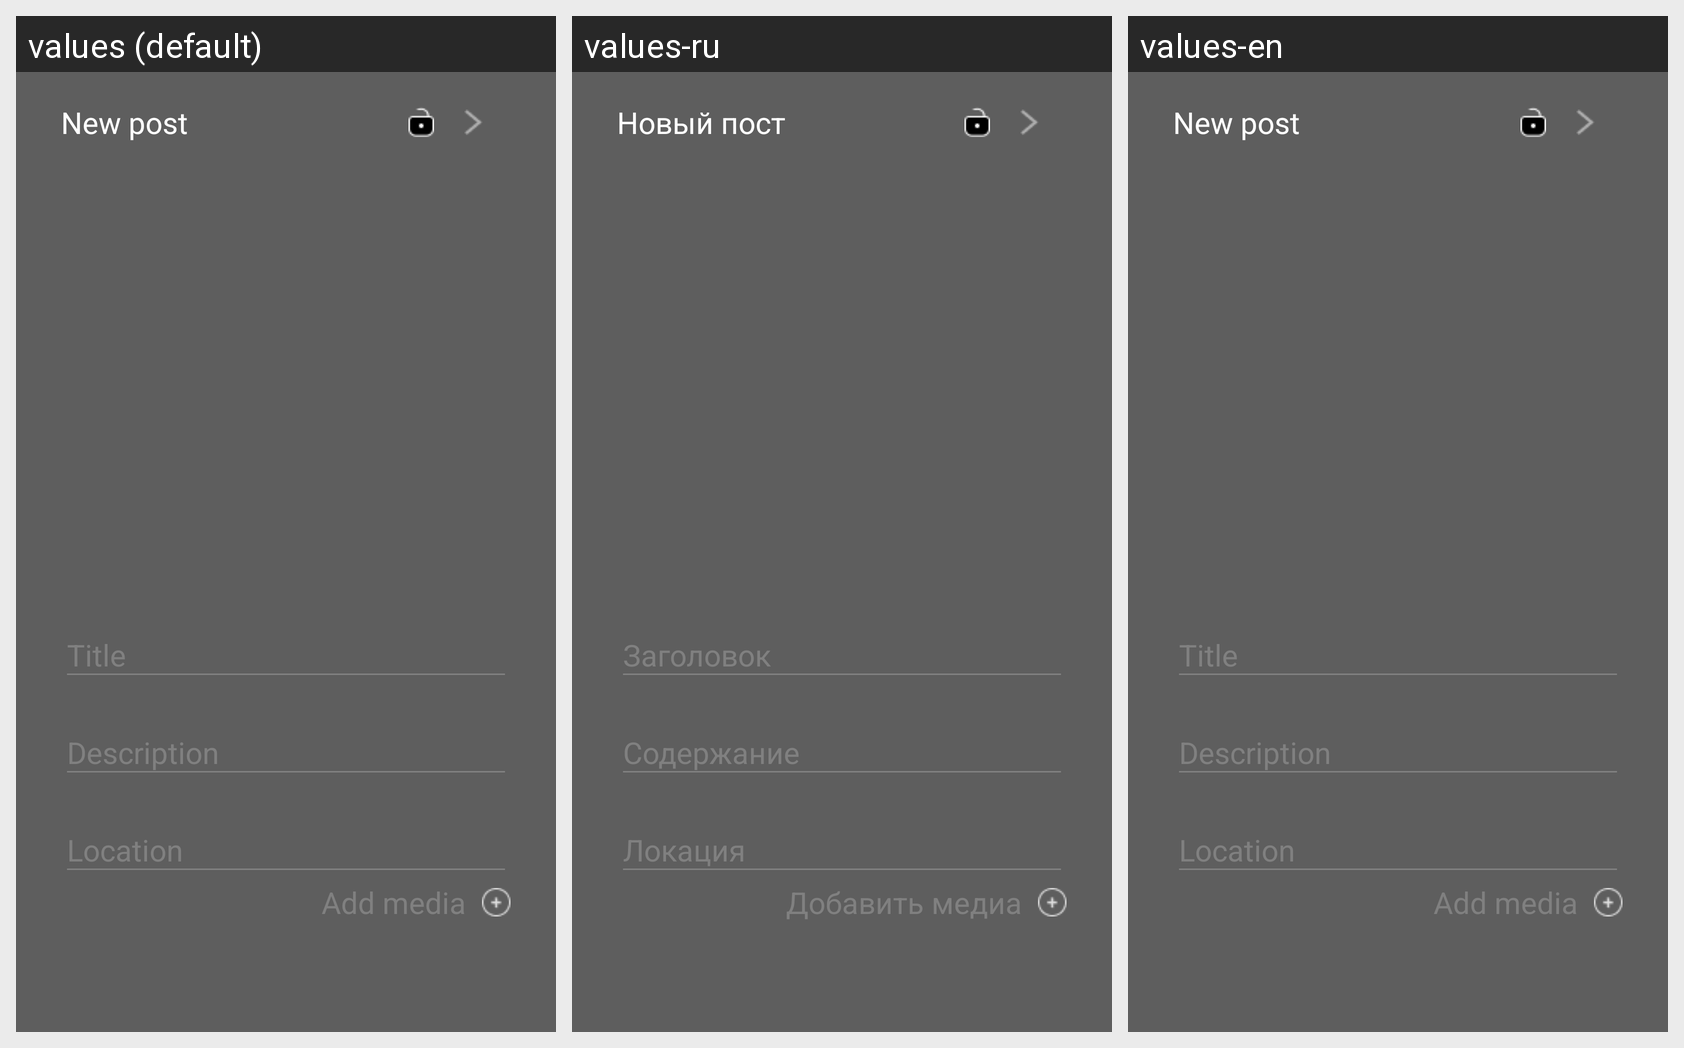

Translations of the strings shown on this Android screen, per locale in the grid:
Android screen res/layout/note_fragment.xml rendered under 3 locales, left to right: values (default), values-ru, values-en. Device: Nexus 5 (rendered at 1080×1920; each locale shown at half size, 540×960, under a caption strip naming it); theme AppTheme.
Strings drawn on this screen, with the default value and each locale's value (text and hints the layout hard-codes, and strings that could not be matched under every locale, appear in the picture but are not listed):

new_post
  values: New post
  values-ru: Новый пост
  values-en: New post

add_media
  values: Add media
  values-ru: Добавить медиа
  values-en: Add media
